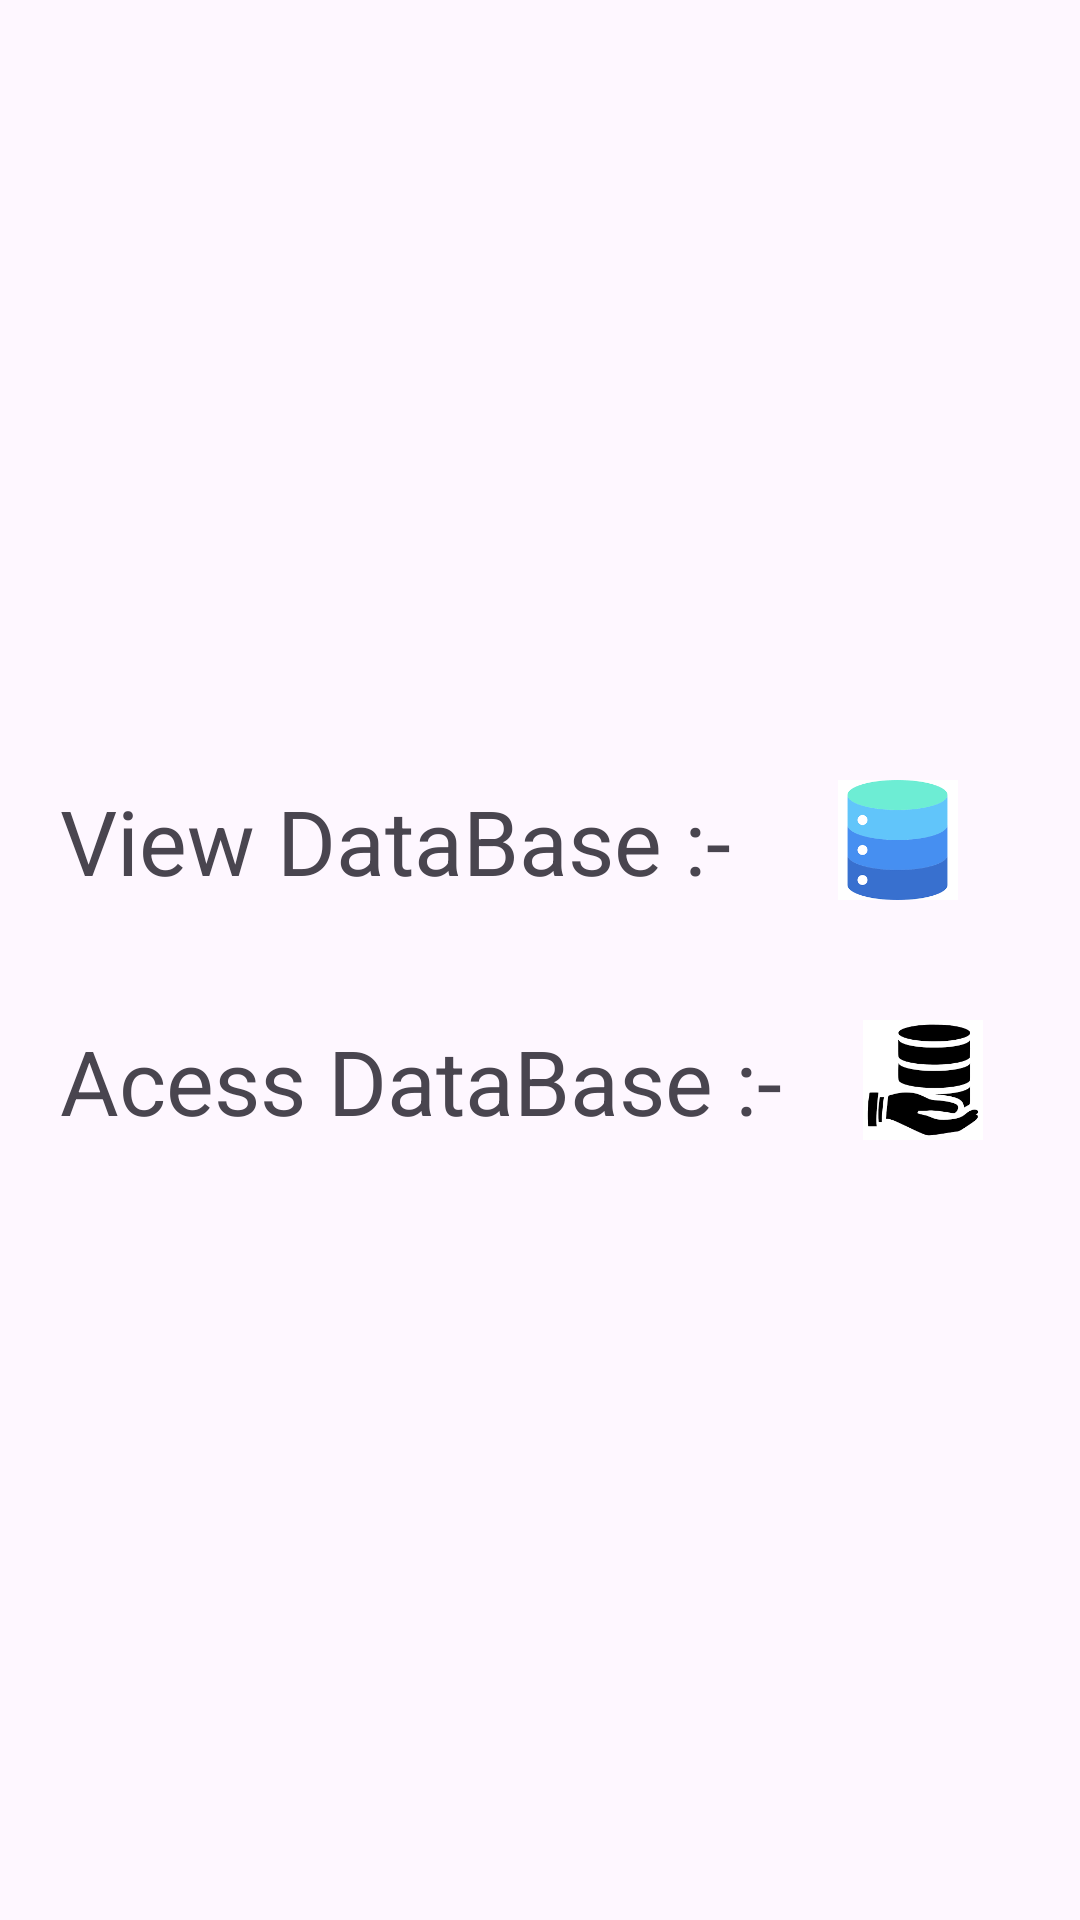

Here is an Android app screen rendered from its layout file. Give the layout XML and the strings, colors and styles it references.
<!-- AndroidManifest.xml: application theme Theme.BHPCL11022024 -->
<!-- res/layout/activity_a4.xml -->
<?xml version="1.0" encoding="utf-8"?>
<LinearLayout
    xmlns:android="http://schemas.android.com/apk/res/android"
    xmlns:app="http://schemas.android.com/apk/res-auto"
    xmlns:tools="http://schemas.android.com/tools"
    android:layout_width="match_parent"
    android:layout_height="match_parent"
    android:orientation="vertical"
    android:gravity="center"
    android:padding="20dp"
    tools:context=".a4">

    <LinearLayout
        android:layout_width="match_parent"
        android:layout_height="wrap_content"
        android:orientation="horizontal"
        >

        <TextView
            android:text="View DataBase :-  "
            android:textSize="30dp"
            android:layout_width="wrap_content"
            android:layout_height="40dp"
            ></TextView>
        <ImageView
            android:id="@+id/iv1"
            android:src="@drawable/databaseview"
            android:textSize="20dp"
            android:layout_width="wrap_content"
            android:layout_height="40dp"
            ></ImageView>
    </LinearLayout>

    <LinearLayout
        android:layout_marginTop="40dp"
        android:layout_width="match_parent"
        android:layout_height="wrap_content"
        android:orientation="horizontal"
        >

        <TextView
            android:text="Acess DataBase :-  "
            android:textSize="30dp"
            android:layout_width="wrap_content"
            android:layout_height="40dp"
            ></TextView>
        <ImageView
            android:id="@+id/iv2"
            android:src="@drawable/access"
            android:textSize="20dp"
            android:layout_width="wrap_content"
            android:layout_height="40dp"
            ></ImageView>
    </LinearLayout>


</LinearLayout>
<!-- resources referenced by this layout -->
<resources>
  <!-- drawable access: png bitmap (drawable, 3244 bytes) -->
  <!-- drawable databaseview: png bitmap (drawable, 2949 bytes) -->
  <style name="Theme.BHPCL11022024" parent="Base.Theme.BHPCL11022024" />
  <style name="Base.Theme.BHPCL11022024" parent="Theme.Material3.DayNight.NoActionBar">
          
          
      </style>
</resources>
